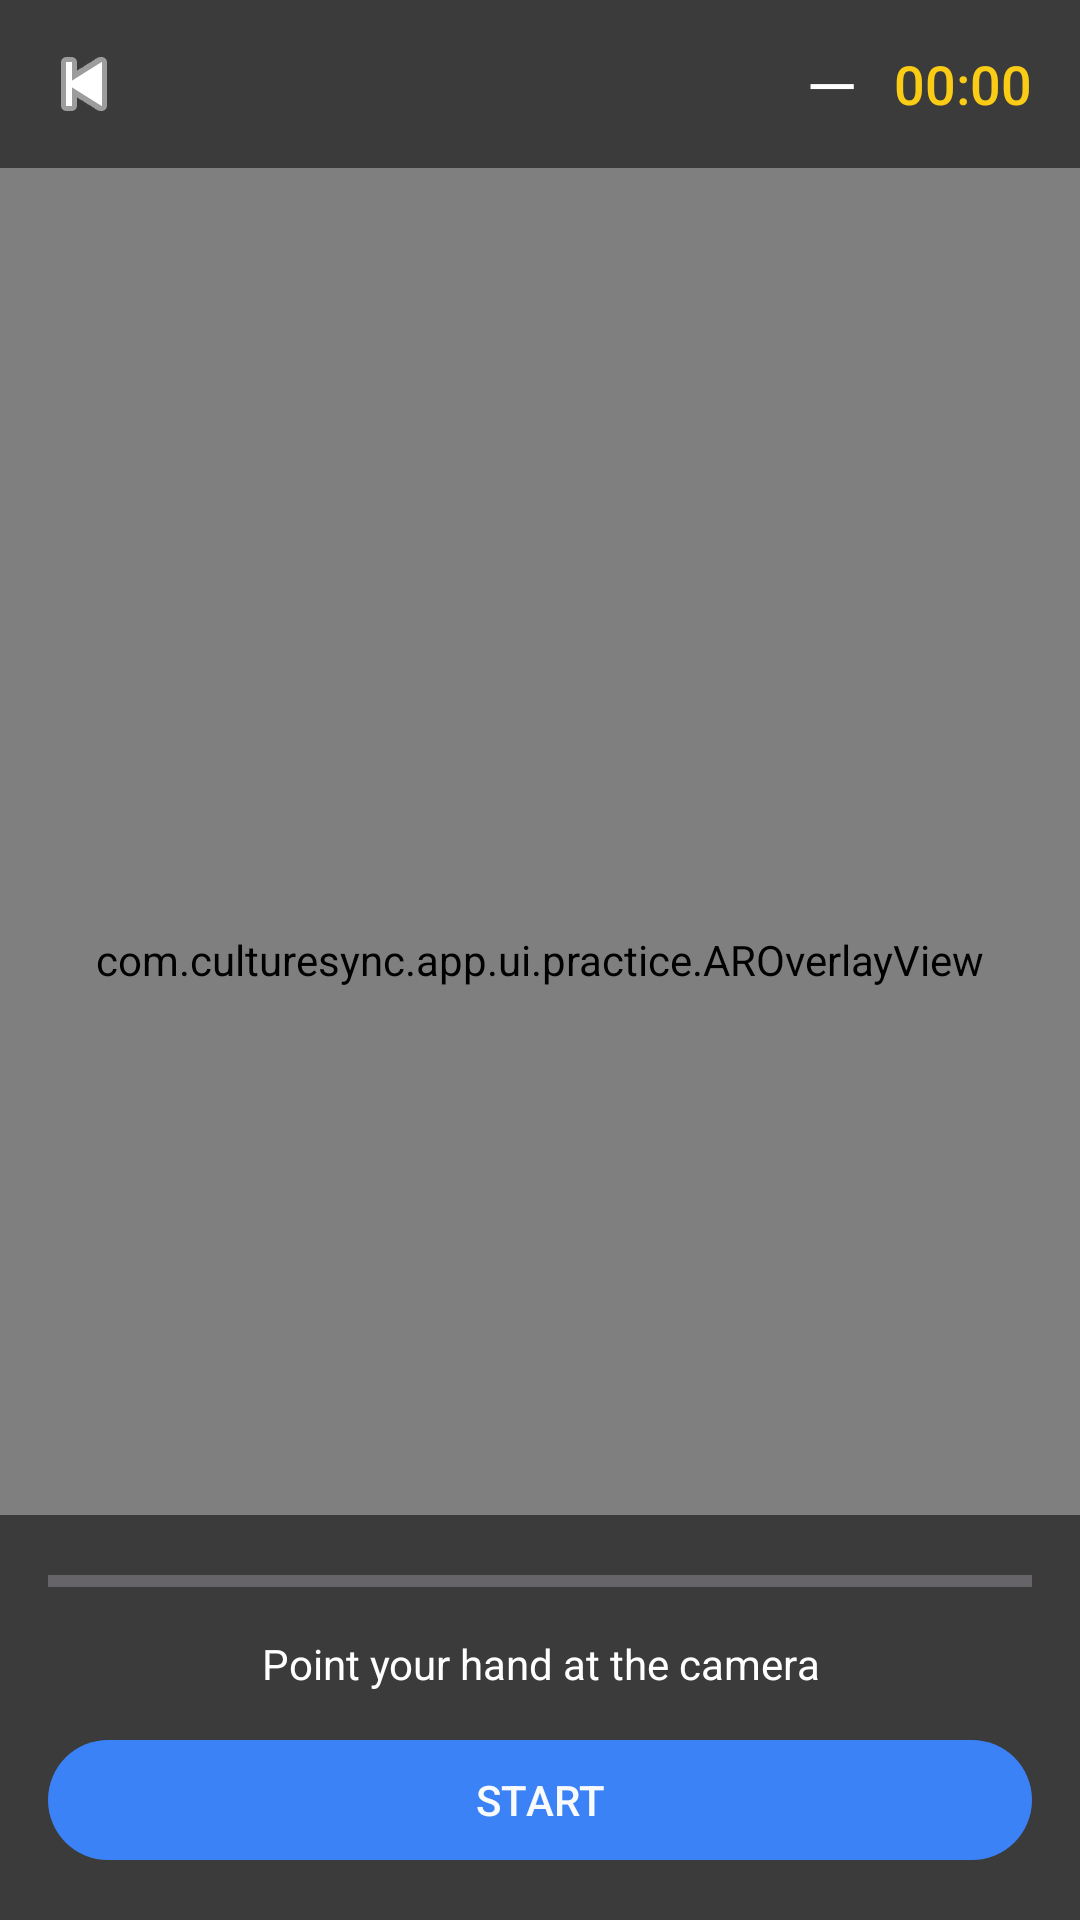

Write the Android layout XML for this screen, with the resource values it uses.
<!-- AndroidManifest.xml: application theme Theme.CultureSync -->
<!-- res/layout/activity_practice.xml -->
<?xml version="1.0" encoding="utf-8"?>
<androidx.constraintlayout.widget.ConstraintLayout
    xmlns:android="http://schemas.android.com/apk/res/android"
    xmlns:app="http://schemas.android.com/apk/res-auto"
    android:layout_width="match_parent"
    android:layout_height="match_parent"
    android:background="#000000">

    
    <androidx.camera.view.PreviewView
        android:id="@+id/previewView"
        android:layout_width="0dp"
        android:layout_height="0dp"
        app:layout_constraintTop_toTopOf="parent"
        app:layout_constraintBottom_toBottomOf="parent"
        app:layout_constraintStart_toStartOf="parent"
        app:layout_constraintEnd_toEndOf="parent"/>

    
    <com.culturesync.app.ui.practice.AROverlayView
        android:id="@+id/arOverlay"
        android:layout_width="0dp"
        android:layout_height="0dp"
        android:background="@android:color/transparent"
        app:layout_constraintTop_toTopOf="@id/previewView"
        app:layout_constraintBottom_toBottomOf="@id/previewView"
        app:layout_constraintStart_toStartOf="@id/previewView"
        app:layout_constraintEnd_toEndOf="@id/previewView"/>

    
    <LinearLayout
        android:layout_width="0dp"
        android:layout_height="wrap_content"
        android:orientation="horizontal"
        android:gravity="center_vertical"
        android:background="#88000000"
        android:padding="8dp"
        app:layout_constraintTop_toTopOf="parent"
        app:layout_constraintStart_toStartOf="parent"
        app:layout_constraintEnd_toEndOf="parent">

        <ImageButton
            android:id="@+id/btnBack"
            android:layout_width="40dp"
            android:layout_height="40dp"
            android:src="@android:drawable/ic_media_previous"
            android:background="?attr/selectableItemBackgroundBorderless"
            android:tint="#FFFFFF"/>

        <TextView
            android:id="@+id/tvTechniqueName"
            android:layout_width="0dp"
            android:layout_height="wrap_content"
            android:layout_weight="1"
            android:textColor="#FFFFFF"
            android:textSize="16sp"
            android:fontFamily="sans-serif-medium"
            android:layout_marginStart="8dp"/>

        
        <TextView
            android:id="@+id/tvAccuracy"
            android:layout_width="wrap_content"
            android:layout_height="wrap_content"
            android:text="@string/default_accuracy"
            android:textColor="#FFFFFF"
            android:textSize="22sp"
            android:fontFamily="sans-serif-bold"
            android:layout_marginEnd="12dp"/>

        <TextView
            android:id="@+id/tvTimer"
            android:layout_width="wrap_content"
            android:layout_height="wrap_content"
            android:text="@string/default_timer"
            android:textColor="#FACC15"
            android:textSize="18sp"
            android:fontFamily="sans-serif-medium"
            android:layout_marginEnd="8dp"/>

    </LinearLayout>

    
    <LinearLayout
        android:layout_width="0dp"
        android:layout_height="wrap_content"
        android:orientation="vertical"
        android:background="#88000000"
        android:padding="16dp"
        app:layout_constraintBottom_toBottomOf="parent"
        app:layout_constraintStart_toStartOf="parent"
        app:layout_constraintEnd_toEndOf="parent">

        
        <ProgressBar
            android:id="@+id/progressAccuracy"
            style="?android:attr/progressBarStyleHorizontal"
            android:layout_width="match_parent"
            android:layout_height="12dp"
            android:max="100"
            android:progress="0"
            android:progressTint="#00C853"
            android:layout_marginBottom="12dp"/>

        <TextView
            android:id="@+id/tvStatus"
            android:layout_width="match_parent"
            android:layout_height="wrap_content"
            android:text="@string/msg_point_hand"
            android:textColor="#FFFFFF"
            android:textSize="14sp"
            android:gravity="center"
            android:layout_marginBottom="12dp"/>

        <com.google.android.material.button.MaterialButton
            android:id="@+id/btnStartStop"
            android:layout_width="match_parent"
            android:layout_height="wrap_content"
            android:text="@string/label_start"/>

    </LinearLayout>

</androidx.constraintlayout.widget.ConstraintLayout>
<!-- resources referenced by this layout -->
<resources>
  <string name="default_accuracy">—</string>
  <string name="default_timer">00:00</string>
  <string name="label_start">START</string>
  <string name="msg_point_hand">Point your hand at the camera</string>
  <style name="Theme.CultureSync" parent="Theme.Material3.Dark.NoActionBar">
          
          <item name="colorPrimary">@color/brand_primary</item>
          <item name="colorOnPrimary">@color/text_primary</item>
          <item name="colorPrimaryContainer">@color/brand_surface</item>
          <item name="colorOnPrimaryContainer">@color/text_primary</item>
  
          
          <item name="colorSecondary">@color/brand_secondary</item>
          <item name="colorOnSecondary">@color/brand_deep</item>
  
          
          <item name="colorTertiary">@color/brand_accent</item>
          <item name="colorOnTertiary">@color/brand_deep</item>
  
          
          <item name="android:statusBarColor">@color/brand_deep</item>
          <item name="android:windowBackground">@color/brand_deep</item>
          
          <item name="android:windowLightStatusBar">false</item>
      </style>
  <color name="brand_primary">#3B82F6</color>
  <color name="text_primary">#F8FAFC</color>
  <color name="brand_surface">#1E293B</color>
  <color name="brand_secondary">#94A3B8</color>
  <color name="brand_deep">#0F172A</color>
  <color name="brand_accent">#FACC15</color>
</resources>
